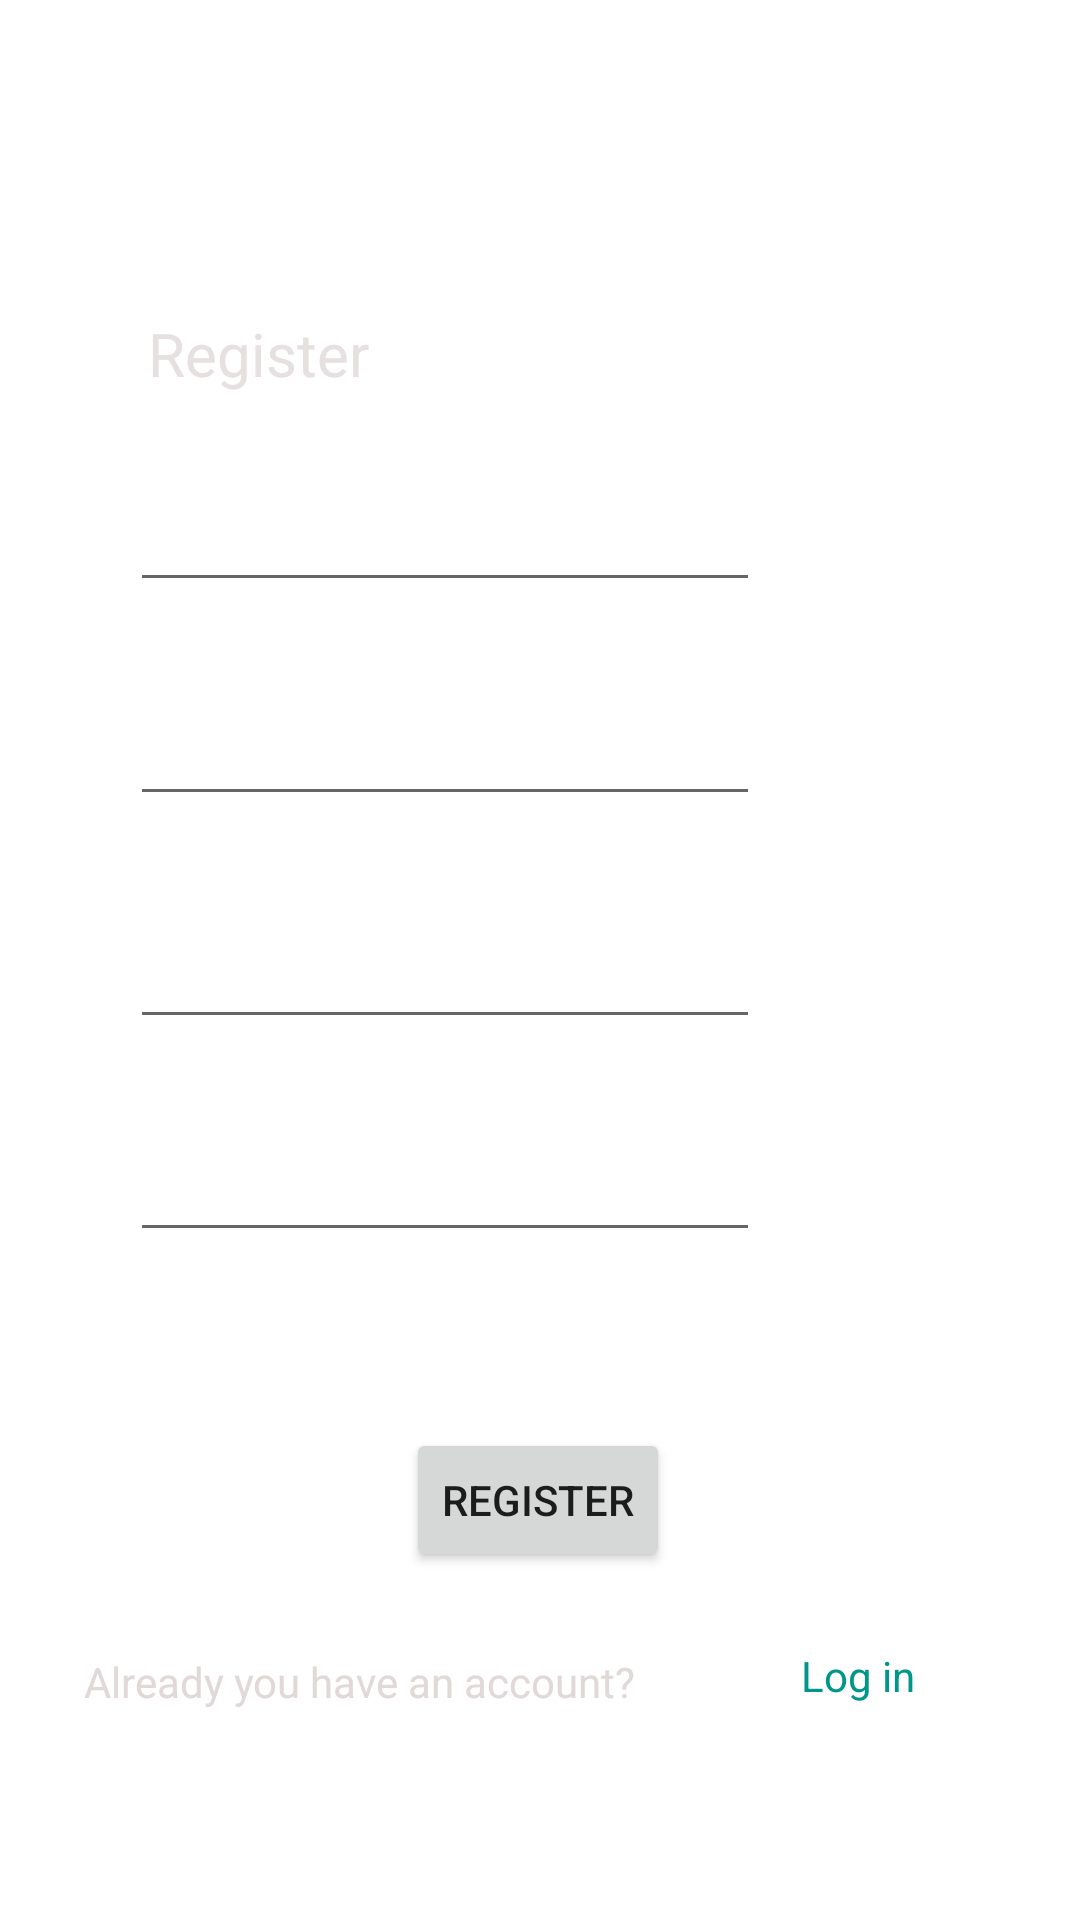

This screen was rendered from an Android layout file. Write that file and the resources it references.
<!-- AndroidManifest.xml: application theme Theme.MarketPlace -->
<!-- res/layout/fragment_register.xml -->
<?xml version="1.0" encoding="utf-8"?>
<androidx.constraintlayout.widget.ConstraintLayout xmlns:android="http://schemas.android.com/apk/res/android"
    xmlns:app="http://schemas.android.com/apk/res-auto"
    xmlns:tools="http://schemas.android.com/tools"
    android:layout_width="match_parent"
    android:layout_height="match_parent"
    tools:context=".register.fragment.RegisterFragment">

    <TextView
        android:id="@+id/textView"
        android:layout_width="wrap_content"
        android:layout_height="wrap_content"
        android:text="Register"
        android:textColor="#E6E0E0"
        android:textSize="20sp"
        app:layout_constraintBottom_toBottomOf="parent"
        app:layout_constraintEnd_toEndOf="parent"
        app:layout_constraintHorizontal_bias="0.172"
        app:layout_constraintStart_toStartOf="parent"
        app:layout_constraintTop_toTopOf="parent"
        app:layout_constraintVertical_bias="0.17" />

    <EditText
        android:id="@+id/editTextTextPersonName"
        android:layout_width="wrap_content"
        android:layout_height="wrap_content"
        android:ems="10"
        android:hint="Username"
        android:inputType="textPersonName"
        android:minHeight="48dp"
        android:textColor="#E8E1E1"
        android:textColorHint="@color/white"
        app:layout_constraintBottom_toBottomOf="parent"
        app:layout_constraintEnd_toEndOf="parent"
        app:layout_constraintHorizontal_bias="0.288"
        app:layout_constraintStart_toStartOf="parent"
        app:layout_constraintTop_toBottomOf="@+id/textView"
        app:layout_constraintVertical_bias="0.046" />

    <EditText
        android:id="@+id/editTextTextEmailAddress"
        android:layout_width="wrap_content"
        android:layout_height="wrap_content"
        android:ems="10"
        android:hint="Email"
        android:inputType="textEmailAddress"
        android:minHeight="48dp"
        android:textColor="#ECE4E4"
        android:textColorHint="@color/white"
        app:layout_constraintBottom_toBottomOf="parent"
        app:layout_constraintEnd_toEndOf="parent"
        app:layout_constraintHorizontal_bias="0.288"
        app:layout_constraintStart_toStartOf="parent"
        app:layout_constraintTop_toBottomOf="@+id/editTextTextPersonName"
        app:layout_constraintVertical_bias="0.06" />


    <EditText
        android:id="@+id/editTextTextPassword"
        android:layout_width="wrap_content"
        android:layout_height="wrap_content"
        android:ems="10"
        android:hint="Password"
        android:inputType="textPassword"
        android:minHeight="48dp"
        android:textColor="#ECE4E4"
        android:textColorHint="@color/white"
        app:layout_constraintBottom_toBottomOf="parent"
        app:layout_constraintEnd_toEndOf="parent"
        app:layout_constraintHorizontal_bias="0.288"
        app:layout_constraintStart_toStartOf="parent"
        app:layout_constraintTop_toBottomOf="@+id/editTextTextEmailAddress"
        app:layout_constraintVertical_bias="0.304" />

    <Button
        android:id="@+id/buttonRegister"
        android:layout_width="wrap_content"
        android:layout_height="wrap_content"
        android:text="Register"
        app:layout_constraintBottom_toBottomOf="parent"
        app:layout_constraintEnd_toEndOf="parent"
        app:layout_constraintHorizontal_bias="0.498"
        app:layout_constraintStart_toStartOf="parent"
        app:layout_constraintTop_toBottomOf="@+id/editTextTextPassword"
        app:layout_constraintVertical_bias="0.335" />

    <TextView
        android:id="@+id/textView5"
        android:layout_width="wrap_content"
        android:layout_height="wrap_content"
        android:layout_marginTop="70dp"
        android:text="Already you have an account?"
        android:textColor="#E1D8D8"
        app:layout_constraintBottom_toBottomOf="parent"
        app:layout_constraintEnd_toEndOf="parent"
        app:layout_constraintHorizontal_bias="0.159"
        app:layout_constraintStart_toStartOf="parent"
        app:layout_constraintTop_toTopOf="@+id/buttonRegister"
        app:layout_constraintVertical_bias="0.068" />

    <TextView
        android:id="@+id/loginLink"
        android:layout_width="wrap_content"
        android:layout_height="wrap_content"
        android:clickable="false"
        android:contextClickable="true"
        android:text="Log in"
        android:textColor="#009688"
        app:layout_constraintBottom_toBottomOf="parent"
        app:layout_constraintEnd_toEndOf="parent"
        app:layout_constraintStart_toEndOf="@+id/textView5"
        app:layout_constraintTop_toBottomOf="@+id/buttonRegister"
        app:layout_constraintVertical_bias="0.259" />

    <EditText
        android:id="@+id/editTextPhone2"
        android:layout_width="wrap_content"
        android:layout_height="wrap_content"
        android:ems="10"
        android:inputType="phone"
        android:minHeight="48dp"
        app:layout_constraintBottom_toTopOf="@+id/editTextTextPassword"
        app:layout_constraintEnd_toEndOf="parent"
        app:layout_constraintHorizontal_bias="0.288"
        app:layout_constraintStart_toStartOf="parent"
        app:layout_constraintTop_toBottomOf="@+id/editTextTextEmailAddress"
        app:layout_constraintVertical_bias="0.534"
        android:textColor="#ECE4E4"
        android:textColorHint="@color/white"
        android:hint="Phone number"/>
</androidx.constraintlayout.widget.ConstraintLayout>
<!-- resources referenced by this layout -->
<resources>
  <style name="Theme.MarketPlace" parent="Theme.MaterialComponents.DayNight.DarkActionBar">
          
          <item name="colorPrimary">@color/teal_700</item>
          <item name="colorPrimaryVariant">@color/teal_200</item>
          <item name="colorOnPrimary">@color/black</item>
          
          <item name="colorSecondary">@color/purple_500</item>
          <item name="colorSecondaryVariant">@color/purple_700</item>
          <item name="colorOnSecondary">@color/white</item>
          
          <item name="android:statusBarColor" tools:targetApi="l">?attr/colorPrimaryVariant</item>
          
      </style>
  <!-- not gathered from this repository: default colours our renderer supplied (Android Studio template values) -->
  <color name="purple_500">#FF6200EE</color>
  <color name="purple_700">#FF3700B3</color>
  <color name="teal_200">#FF03DAC5</color>
  <color name="teal_700">#FF018786</color>
  <color name="black">#FF000000</color>
  <color name="white">#FFFFFFFF</color>
</resources>
